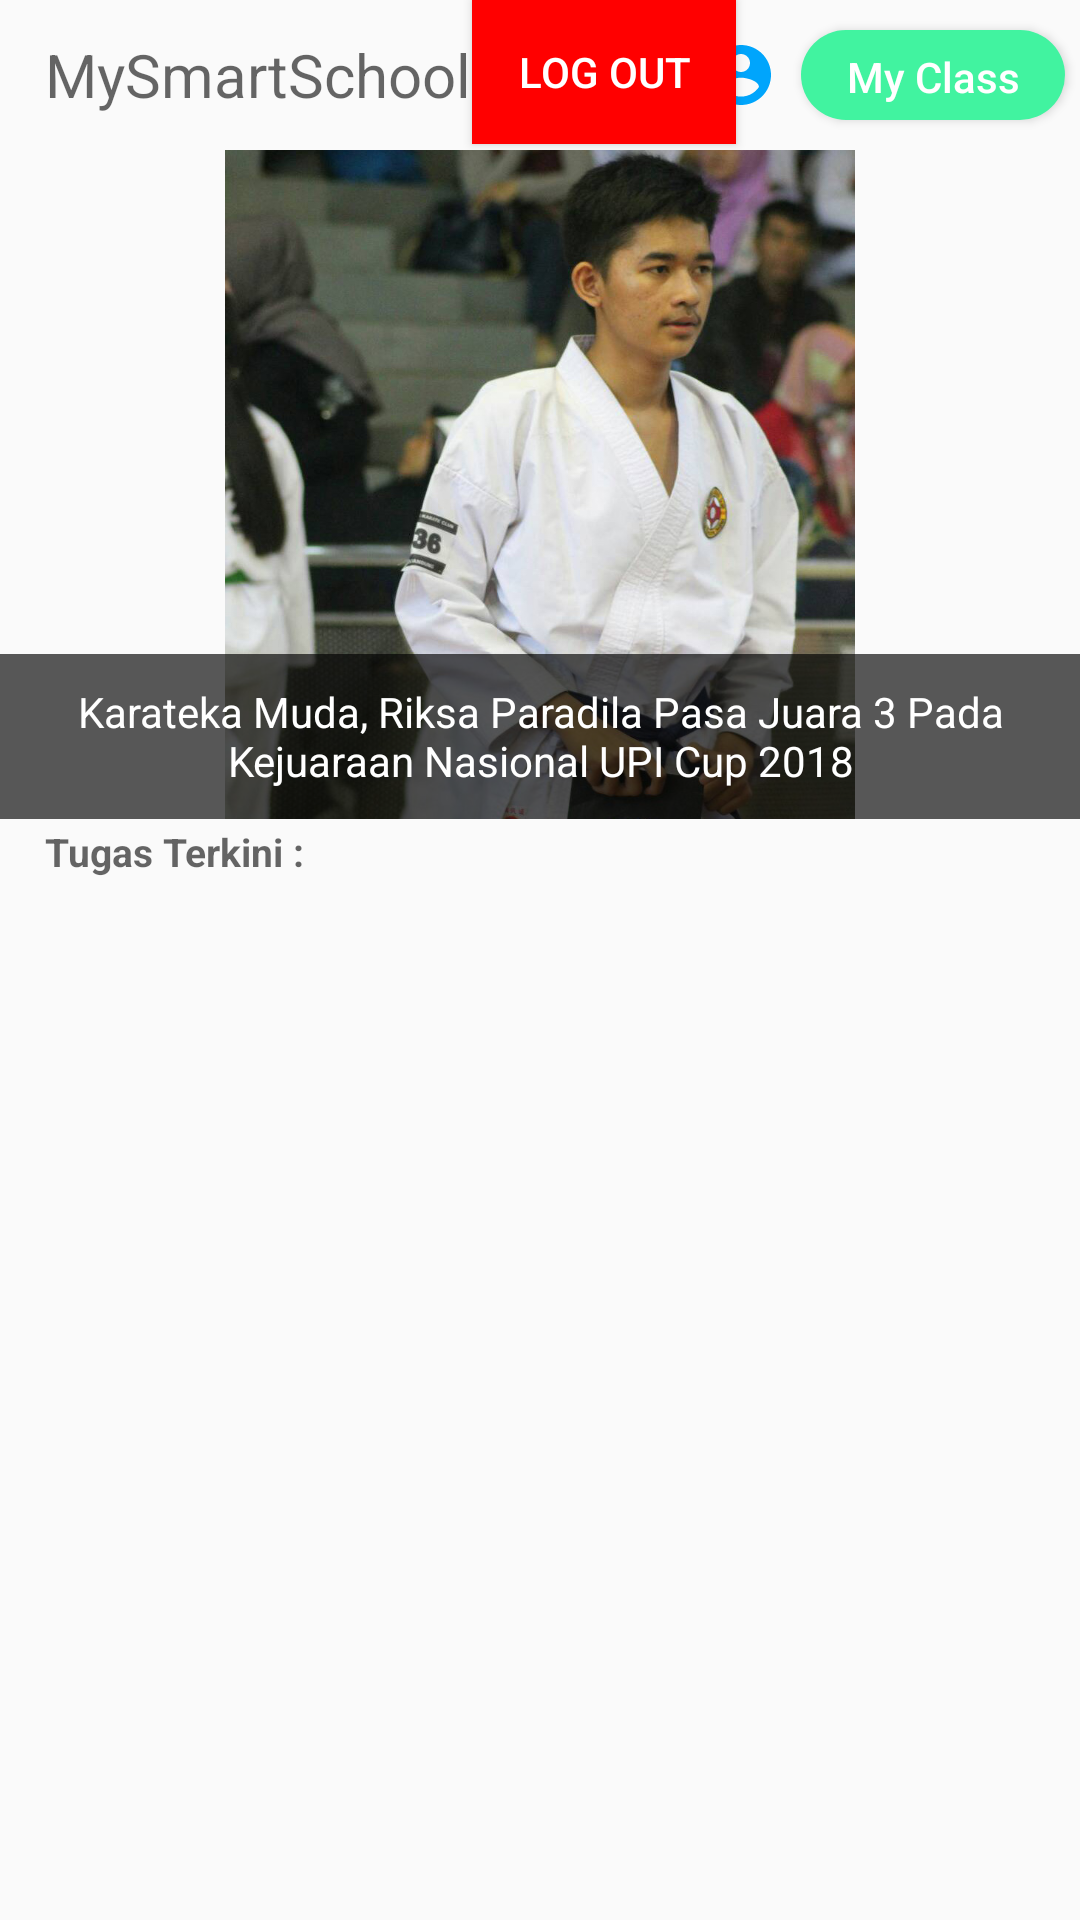

The Android layout XML behind this screen, and the referenced resources:
<!-- AndroidManifest.xml: application theme AppTheme -->
<!-- res/layout/fragment_home_murid.xml -->
<?xml version="1.0" encoding="utf-8"?>
<LinearLayout xmlns:android="http://schemas.android.com/apk/res/android"
    xmlns:app="http://schemas.android.com/apk/res-auto"
    xmlns:tools="http://schemas.android.com/tools"
    android:orientation="vertical"
    android:layout_width="match_parent"
    android:layout_height="match_parent">
    <RelativeLayout
        android:layout_width="match_parent"
        android:layout_height="50dp"
        android:orientation="horizontal">

        <TextView
            android:layout_width="wrap_content"
            android:layout_height="match_parent"
            android:layout_alignParentStart="true"
            android:layout_marginStart="15dp"
            android:gravity="center"
            android:text="MySmartSchool"
            android:textAppearance="@style/TextAppearance.AppCompat.Display1"
            android:textSize="20sp"
            android:id="@+id/judul"/>

        <Button
            android:id="@+id/btnLogout"
            android:layout_width="wrap_content"
            android:layout_height="wrap_content"
            android:layout_toRightOf="@id/judul"
            android:text="log out"
            android:textColor="#fff"
            android:background="#FF0000"/>

        <ImageButton
            android:id="@+id/home_btnProfile"
            android:layout_width="30dp"
            android:layout_height="30dp"
            android:layout_centerVertical="true"
            android:layout_toLeftOf="@id/home_btnMyclass"
            android:background="@android:color/transparent"
            android:src="@drawable/ic_account_circle_black_24dp" />

        <Button
            android:id="@+id/home_btnMyclass"
            style="@style/ButtonMyClass"
            android:layout_width="wrap_content"
            android:layout_height="30dp"
            android:layout_alignParentEnd="true"
            android:layout_centerInParent="true"
            android:text="My Class"
            android:textAllCaps="false" />
    </RelativeLayout>

    <RelativeLayout
        android:layout_width="match_parent"
        android:layout_height="0dp"
        android:layout_weight="1.5">

        <ImageView
            android:layout_width="match_parent"
            android:layout_height="match_parent"
            android:src="@drawable/news1"></ImageView>

        <TextView
            android:layout_width="match_parent"
            android:layout_height="55dp"
            android:layout_alignParentBottom="true"
            android:background="#A6000000"
            android:gravity="center"
            android:text="Karateka Muda, Riksa Paradila Pasa Juara 3 Pada Kejuaraan Nasional UPI Cup 2018"
            android:textColor="#fff" />
    </RelativeLayout>



    <LinearLayout
        android:layout_width="match_parent"
        android:layout_height="wrap_content"
        android:background="@android:color/transparent">

        <TextView
            android:layout_width="wrap_content"
            android:layout_height="wrap_content"
            android:background="@android:color/transparent"
            android:paddingLeft="15dp"
            android:paddingTop="2dp"
            android:paddingBottom="5dp"
            android:text="Tugas Terkini :"
            android:textAppearance="@style/TextAppearance.AppCompat.Caption"
            android:textSize="13sp"
            android:textStyle="bold" />
    </LinearLayout>

    <LinearLayout
        android:layout_width="match_parent"
        android:layout_height="0dp"
        android:layout_weight="2.3"
        android:paddingStart="10dp"
        android:paddingEnd="10dp">

        <androidx.recyclerview.widget.RecyclerView
            android:id="@+id/home_recyclerview"
            android:layout_width="match_parent"
            android:layout_height="wrap_content"
            app:layoutManager="androidx.recyclerview.widget.LinearLayoutManager"
            tools:listitem="@layout/recycler_item_home"/>
    </LinearLayout>
</LinearLayout>
<!-- res/layout/recycler_item_home.xml (included above) -->
<?xml version="1.0" encoding="utf-8"?>
<LinearLayout
        xmlns:android="http://schemas.android.com/apk/res/android"
        android:layout_width="match_parent"
        android:layout_height="268dp"
        android:orientation="vertical"
        android:padding="12dp">
    <androidx.cardview.widget.CardView
            xmlns:app="http://schemas.android.com/apk/res-auto"
            android:layout_width="match_parent"
            android:layout_height="20dp"
            android:layout_weight="4"
            app:cardBackgroundColor="@color/mssBlue"
            app:cardCornerRadius="27dp"
            android:elevation="1dp">
        <ImageView android:layout_width="match_parent" android:layout_height="match_parent"
                   android:src="@drawable/ic_school_black_24dp"/>
    </androidx.cardview.widget.CardView>
    <LinearLayout android:layout_width="match_parent"
                  android:layout_height="0dp"
                  android:layout_weight="1"
                  android:layout_marginTop="7dp"
                  android:orientation="horizontal">
        <ImageView android:layout_width="43dp" android:layout_height="43dp"
                   android:scaleType="fitXY"
                   android:layout_gravity="center"
                   android:src="@drawable/ic_school_black_24dp"/>
        <LinearLayout android:layout_width="wrap_content"
                      android:layout_height="match_parent"
                      android:orientation="vertical"
                      android:paddingStart="15dp">
            <TextView android:layout_width="wrap_content" android:layout_height="0dp" android:layout_weight="1"
                      android:text="Dari:"
                      android:textSize="13sp"
                      android:autoSizeTextType="uniform"
                      android:autoSizeMinTextSize="10sp"
                      android:autoSizeMaxTextSize="14sp"
                      android:textAppearance="@style/TextAppearance.AppCompat.Headline"
                      android:gravity="bottom"/>
            <TextView android:layout_width="wrap_content" android:layout_height="0dp" android:layout_weight="2"
                      android:gravity="center"
                      android:textSize="15sp"
                      android:autoSizeTextType="uniform"
                      android:autoSizeMinTextSize="12sp"
                      android:autoSizeMaxTextSize="15sp"
                      android:textStyle="bold"
                      android:textColor="@color/mssBlue"
                      android:textAppearance="@style/TextAppearance.AppCompat.Display1"
                      android:text="Guru Bahasa Indonesia"/>
        </LinearLayout>
        <RelativeLayout android:layout_width="match_parent" android:layout_height="match_parent">
            <Button android:layout_width="110dp"
                    android:maxWidth="120dp"
                    android:minWidth="90dp"
                    android:layout_height="27dp"
                    android:minHeight="25dp"
                    android:maxHeight="35dp"
                    android:text="Tampilkan"
                    android:autoSizeStepGranularity="2dp"
                    android:autoSizeTextType="uniform"
                    android:autoSizeMinTextSize="11sp"
                    android:autoSizeMaxTextSize="18sp"
                    android:layout_alignParentEnd="true"
                    android:layout_centerVertical="true"
                    android:textAllCaps="true"
                    style="@style/ButtonMyClass"/>
        </RelativeLayout>
    </LinearLayout>
</LinearLayout>
<!-- resources referenced by this layout -->
<resources>
  <color name="mssBlue">#00a5fc</color>
  <!-- drawable ic_account_circle_black_24dp (drawable) -->
  <vector xmlns:android="http://schemas.android.com/apk/res/android"
          android:width="24dp"
          android:height="24dp"
          android:tint="@color/colorPrimary"
          android:viewportWidth="24.0"
          android:viewportHeight="24.0">
      <path
              android:fillColor="#fff"
              android:pathData="M12,2C6.48,2 2,6.48 2,12s4.48,10 10,10 10,-4.48 10,-10S17.52,2 12,2zM12,5c1.66,0 3,1.34 3,3s-1.34,3 -3,3 -3,-1.34 -3,-3 1.34,-3 3,-3zM12,19.2c-2.5,0 -4.71,-1.28 -6,-3.22 0.03,-1.99 4,-3.08 6,-3.08 1.99,0 5.97,1.09 6,3.08 -1.29,1.94 -3.5,3.22 -6,3.22z"/>
  </vector>
  <!-- drawable news1: jpg bitmap (drawable, 166300 bytes) -->
  <style name="ButtonMyClass">
          <item name="android:button">@style/Widget.AppCompat.Button.Borderless</item>
          <item name="android:padding">6dp</item>
  
          <item name="android:layout_margin">5dp</item>
          <item name="android:background">@drawable/button_myclass</item>
          <item name="android:textColor">#ffffff</item>
      </style>
  <style name="AppTheme" parent="Theme.AppCompat.Light.NoActionBar">
          
          <item name="colorPrimary">@color/colorPrimary</item>
          <item name="colorPrimaryDark">@color/colorPrimaryDark</item>
          <item name="colorAccent">@color/colorAccent</item>
      </style>
  <color name="colorPrimary">#00a5fc</color>
  <!-- drawable button_myclass (drawable) -->
  <?xml version="1.0" encoding="utf-8"?>
  <shape xmlns:android="http://schemas.android.com/apk/res/android" android:shape="rectangle">
      <solid android:color="@color/mssGreen"/>
      <corners android:radius="38dp"/>
      
  </shape>
  <color name="colorPrimaryDark">#41f3a0</color>
  <color name="colorAccent">#0084FF</color>
  <color name="mssGreen">#41f3a0</color>
</resources>
